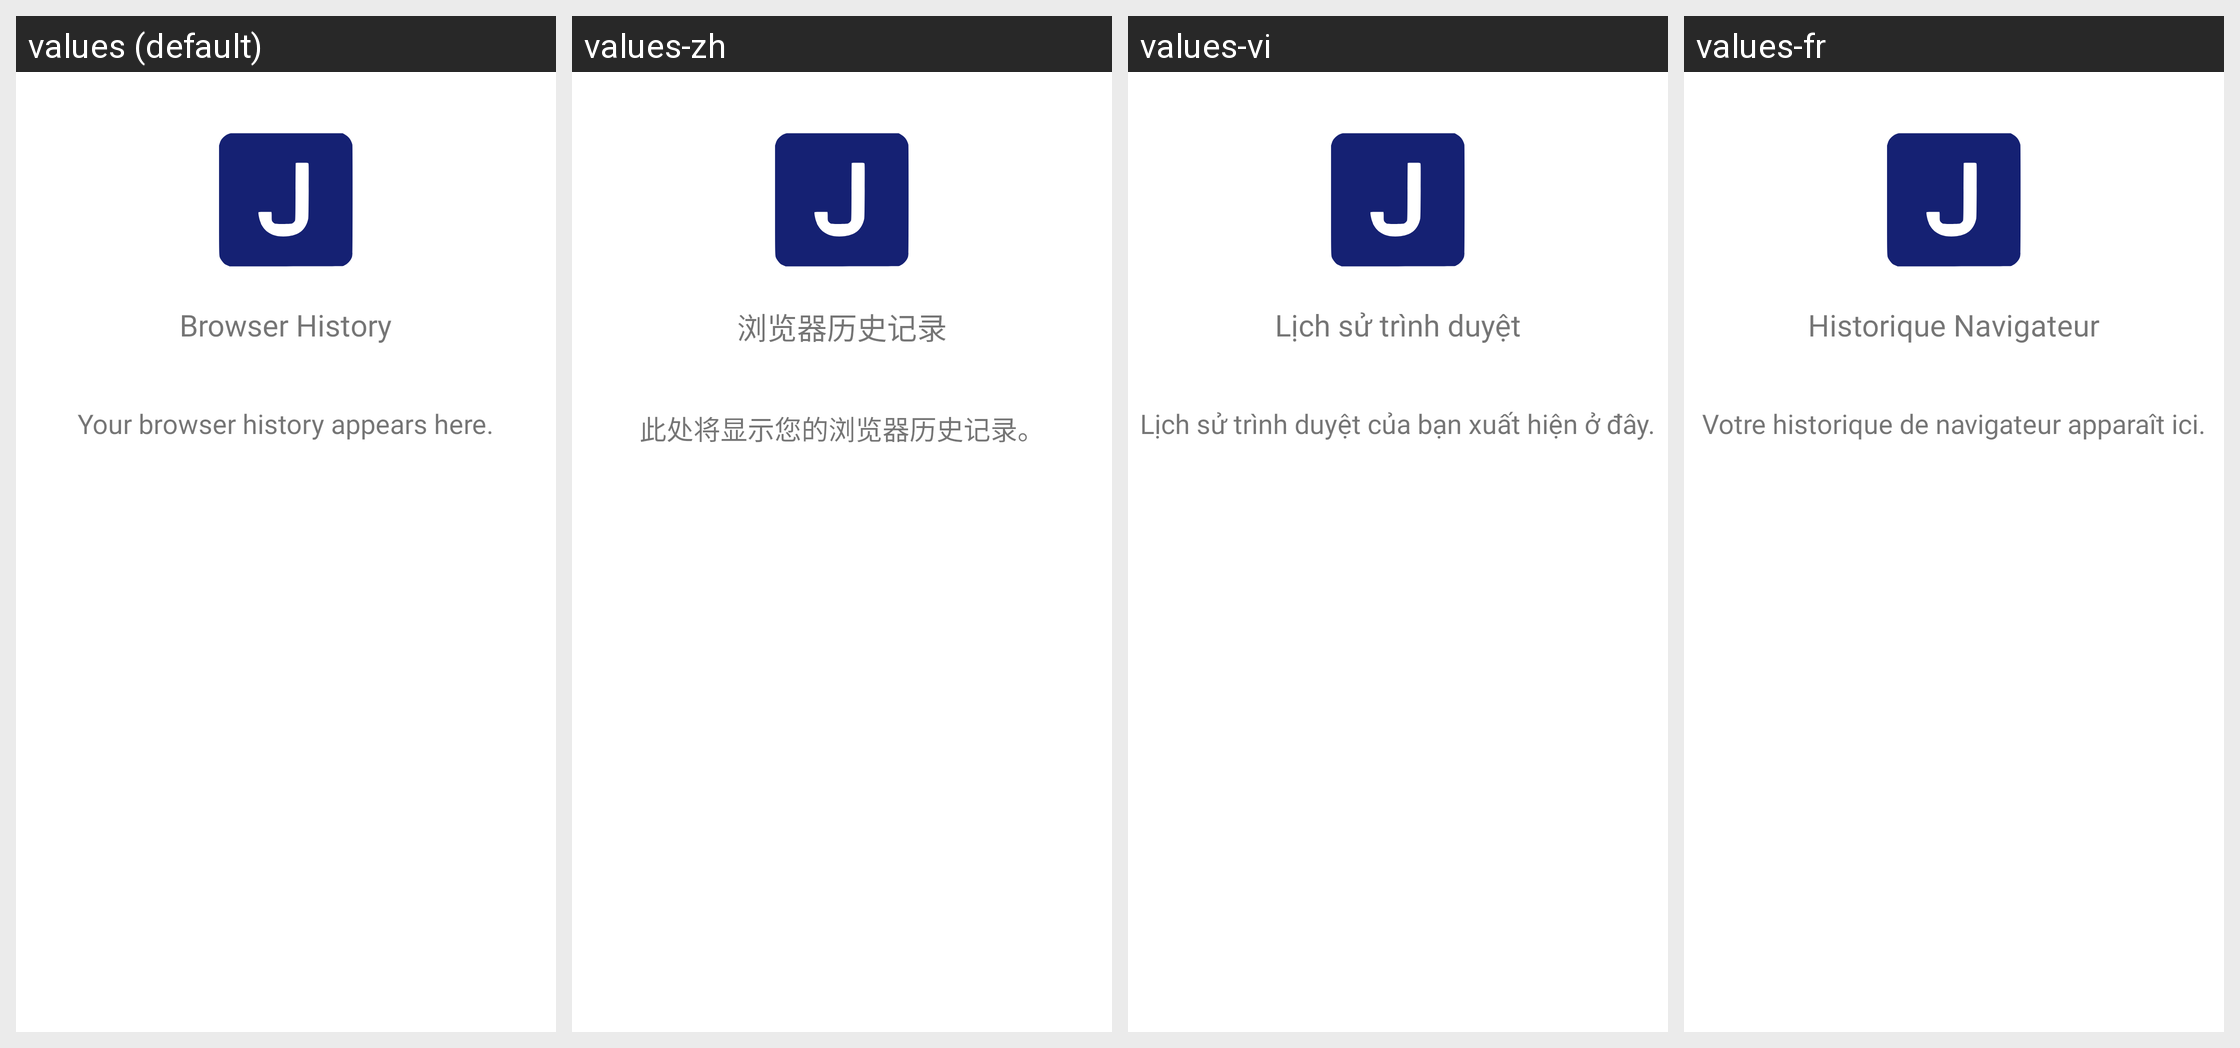

The same Android screen rendered under several of its app's locales, left to right. List the strings drawn on it with the default value and each locale's translation.
Android screen res/layout/layout_browser_history.xml rendered under 4 locales, left to right: values (default), values-zh, values-vi, values-fr. Device: Nexus 5 (rendered at 1080×1920; each locale shown at half size, 540×960, under a caption strip naming it); theme AppTheme.NoActionBar.
Other locales in the repository, not shown: values-es.
Strings drawn on this screen, with the default value and each locale's value (text and hints the layout hard-codes, and strings that could not be matched under every locale, appear in the picture but are not listed):

browser_history
  values: Browser History
  values-zh: 浏览器历史记录
  values-vi: Lịch sử trình duyệt
  values-fr: Historique Navigateur

your_browser_history_appears_here
  values: Your browser history appears here.
  values-zh: 此处将显示您的浏览器历史记录。
  values-vi: Lịch sử trình duyệt của bạn xuất hiện ở đây.
  values-fr: Votre historique de navigateur apparaît ici.
